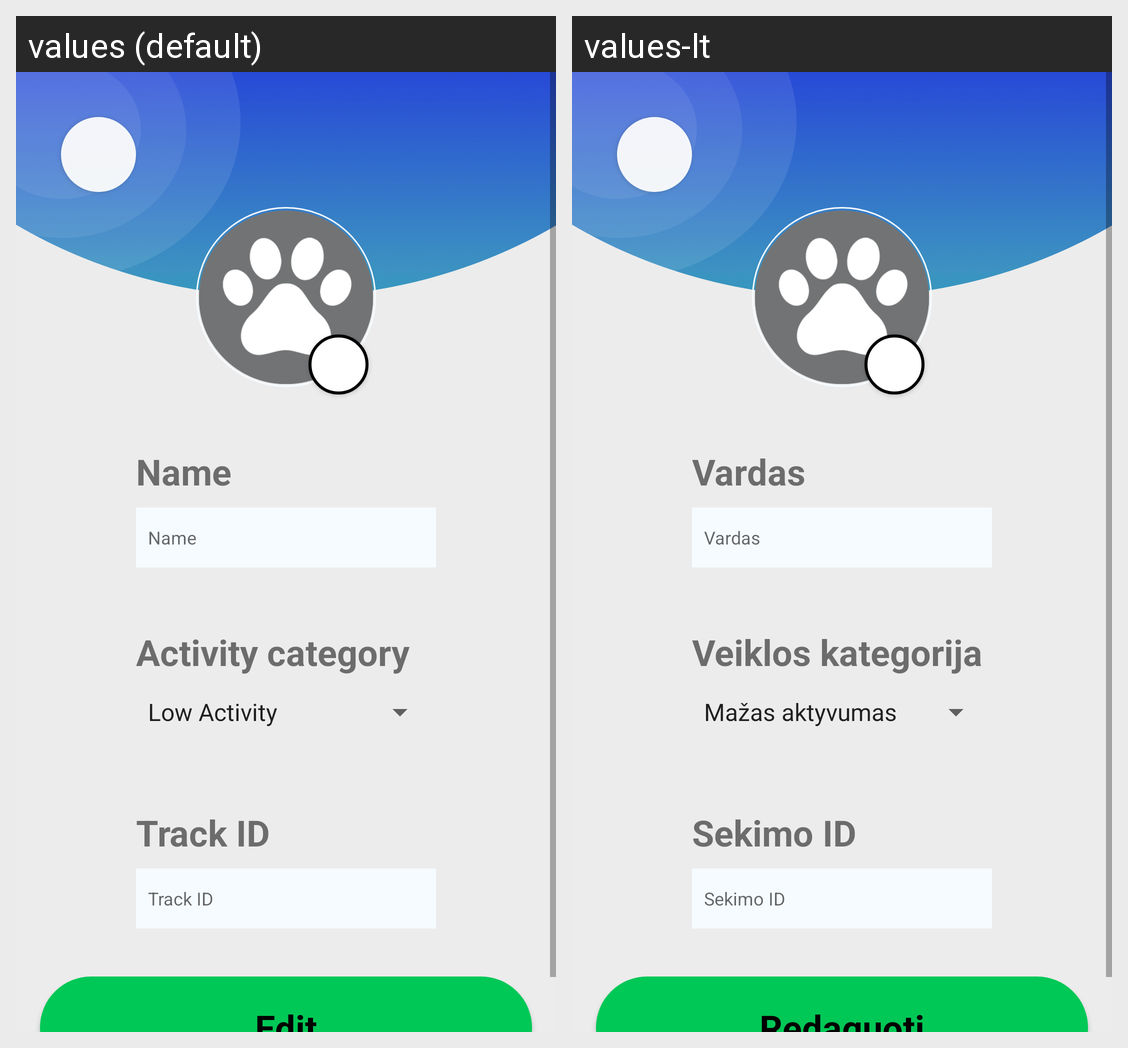

The Android screen above is rendered under two locales of the same app. Produce the string resources it draws, with the default and per-locale values.
Android screen res/layout/edit_pet_layout.xml rendered under 2 locales, left to right: values (default), values-lt. Device: Nexus 5 (rendered at 1080×1920; each locale shown at half size, 540×960, under a caption strip naming it); theme Theme.AppCompat.Light.NoActionBar.
Strings drawn on this screen, with the default value and each locale's value (text and hints the layout hard-codes, and strings that could not be matched under every locale, appear in the picture but are not listed):

string_pet_name_label
  values: Name
  values-lt: Vardas

string_pet_activity_label
  values: Activity category
  values-lt: Veiklos kategorija

string_pet_trackID_label
  values: Track ID
  values-lt: Sekimo ID

string_edit
  values: Edit
  values-lt: Redaguoti
